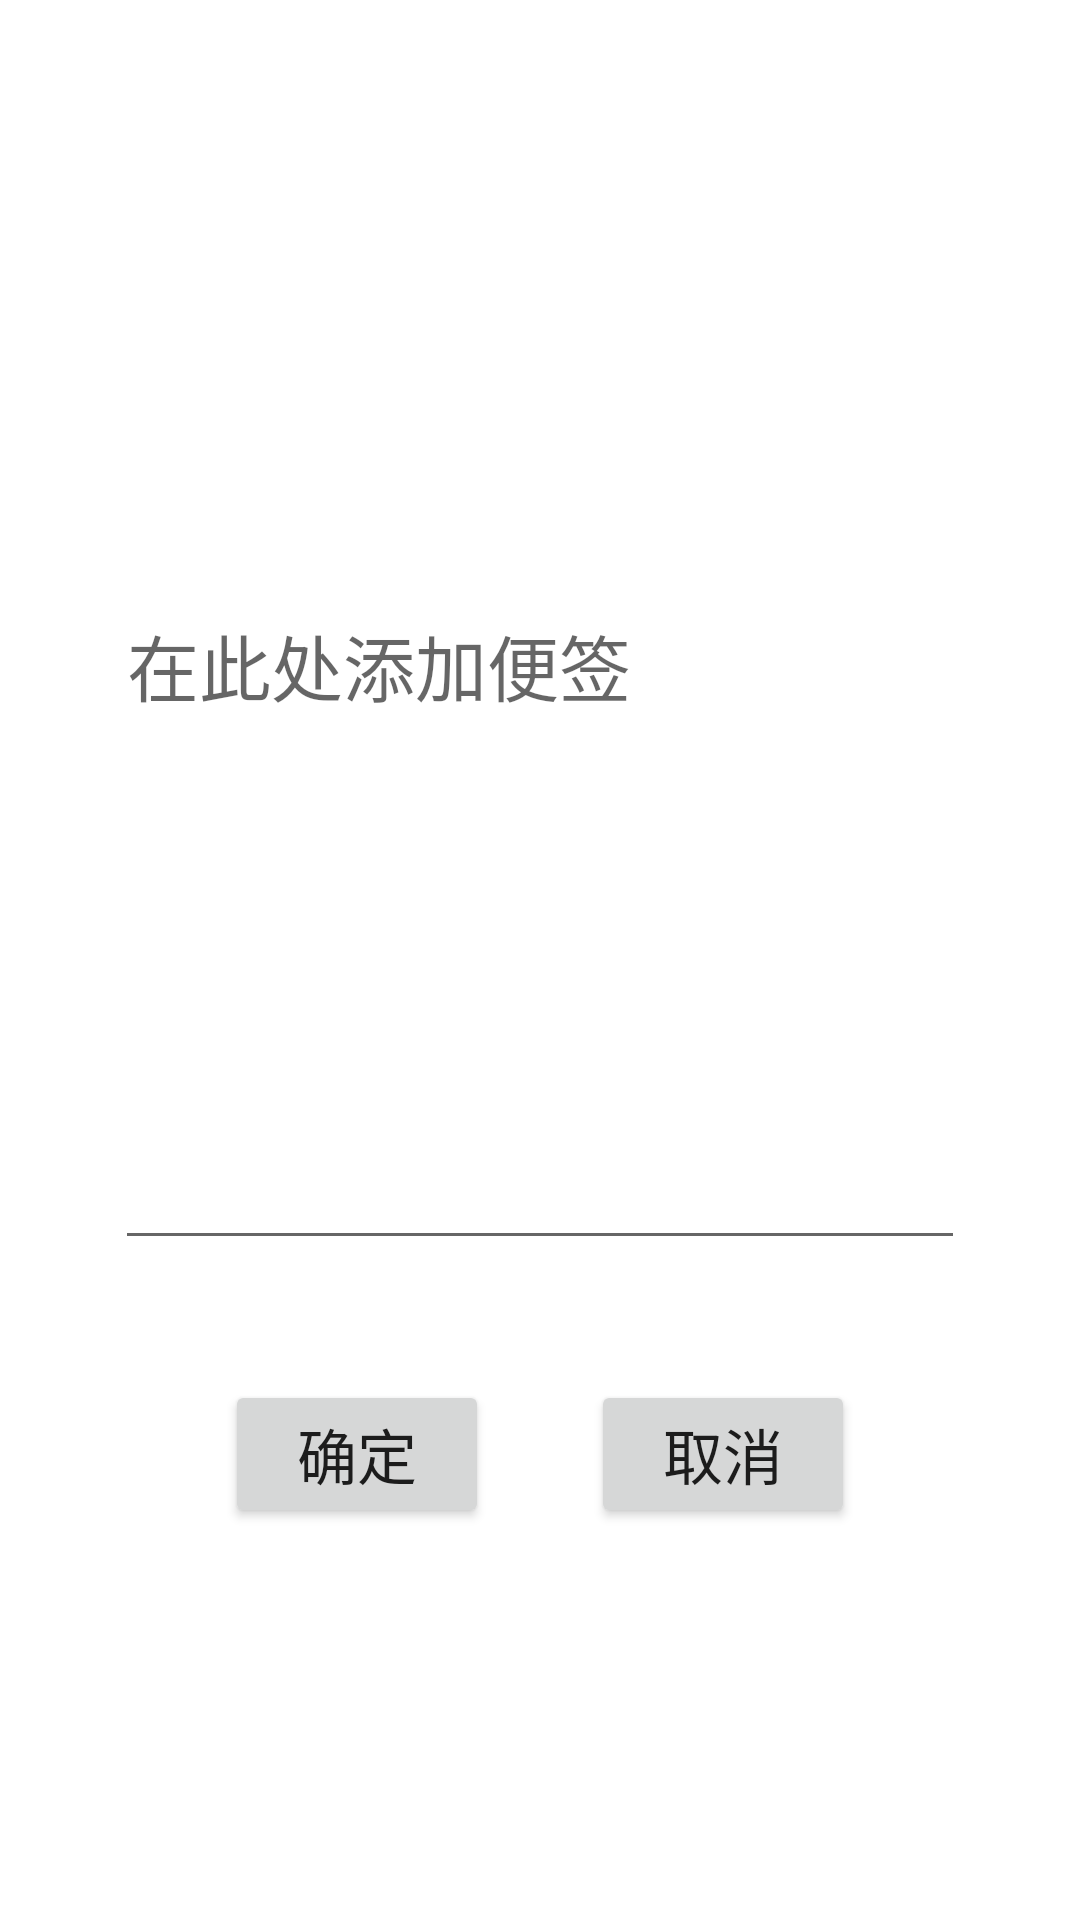

Write the Android layout XML for this screen, with the resource values it uses.
<!-- AndroidManifest.xml: application theme Theme.AccountManager -->
<!-- res/layout/activity_add_note.xml -->
<?xml version="1.0" encoding="utf-8"?>
<androidx.constraintlayout.widget.ConstraintLayout xmlns:android="http://schemas.android.com/apk/res/android"
    xmlns:app="http://schemas.android.com/apk/res-auto"
    xmlns:tools="http://schemas.android.com/tools"
    android:layout_width="match_parent"
    android:layout_height="match_parent"
    tools:context=".activity.AddNote">

    <EditText
        android:id="@+id/addno_note"
        android:layout_width="wrap_content"
        android:layout_height="400dp"
        android:layout_marginTop="20dp"
        android:ems="10"
        android:hint="在此处添加便签"
        android:inputType="textPersonName"
        android:singleLine="false"
        android:textSize="24sp"
        app:layout_constraintEnd_toEndOf="parent"
        app:layout_constraintStart_toStartOf="parent"
        app:layout_constraintTop_toTopOf="parent" />

    <Button
        android:id="@+id/addno_submit"
        android:layout_width="wrap_content"
        android:layout_height="wrap_content"
        android:layout_marginStart="75dp"
        android:layout_marginTop="40dp"
        android:text="确定"
        android:textSize="20sp"
        app:layout_constraintStart_toStartOf="parent"
        app:layout_constraintTop_toBottomOf="@+id/addno_note" />

    <Button
        android:id="@+id/addno_cancel"
        android:layout_width="wrap_content"
        android:layout_height="wrap_content"
        android:layout_marginEnd="75dp"
        android:text="取消"
        android:textSize="20sp"
        app:layout_constraintBottom_toBottomOf="@+id/addno_submit"
        app:layout_constraintEnd_toEndOf="parent" />
</androidx.constraintlayout.widget.ConstraintLayout>
<!-- resources referenced by this layout -->
<resources>
  <style name="Theme.AccountManager" parent="Theme.MaterialComponents.DayNight.DarkActionBar">
          
          <item name="colorPrimary">@color/purple_500</item>
          <item name="colorPrimaryVariant">@color/purple_700</item>
          <item name="colorOnPrimary">@color/white</item>
          
          <item name="colorSecondary">@color/teal_200</item>
          <item name="colorSecondaryVariant">@color/teal_700</item>
          <item name="colorOnSecondary">@color/black</item>
          
          <item name="android:statusBarColor" tools:targetApi="l">?attr/colorPrimaryVariant</item>
          
      </style>
  <!-- not gathered from this repository: default colours our renderer supplied (Android Studio template values) -->
  <color name="purple_500">#FF6200EE</color>
  <color name="purple_700">#FF3700B3</color>
  <color name="teal_200">#FF03DAC5</color>
  <color name="teal_700">#FF018786</color>
  <color name="black">#FF000000</color>
  <color name="white">#FFFFFFFF</color>
</resources>
